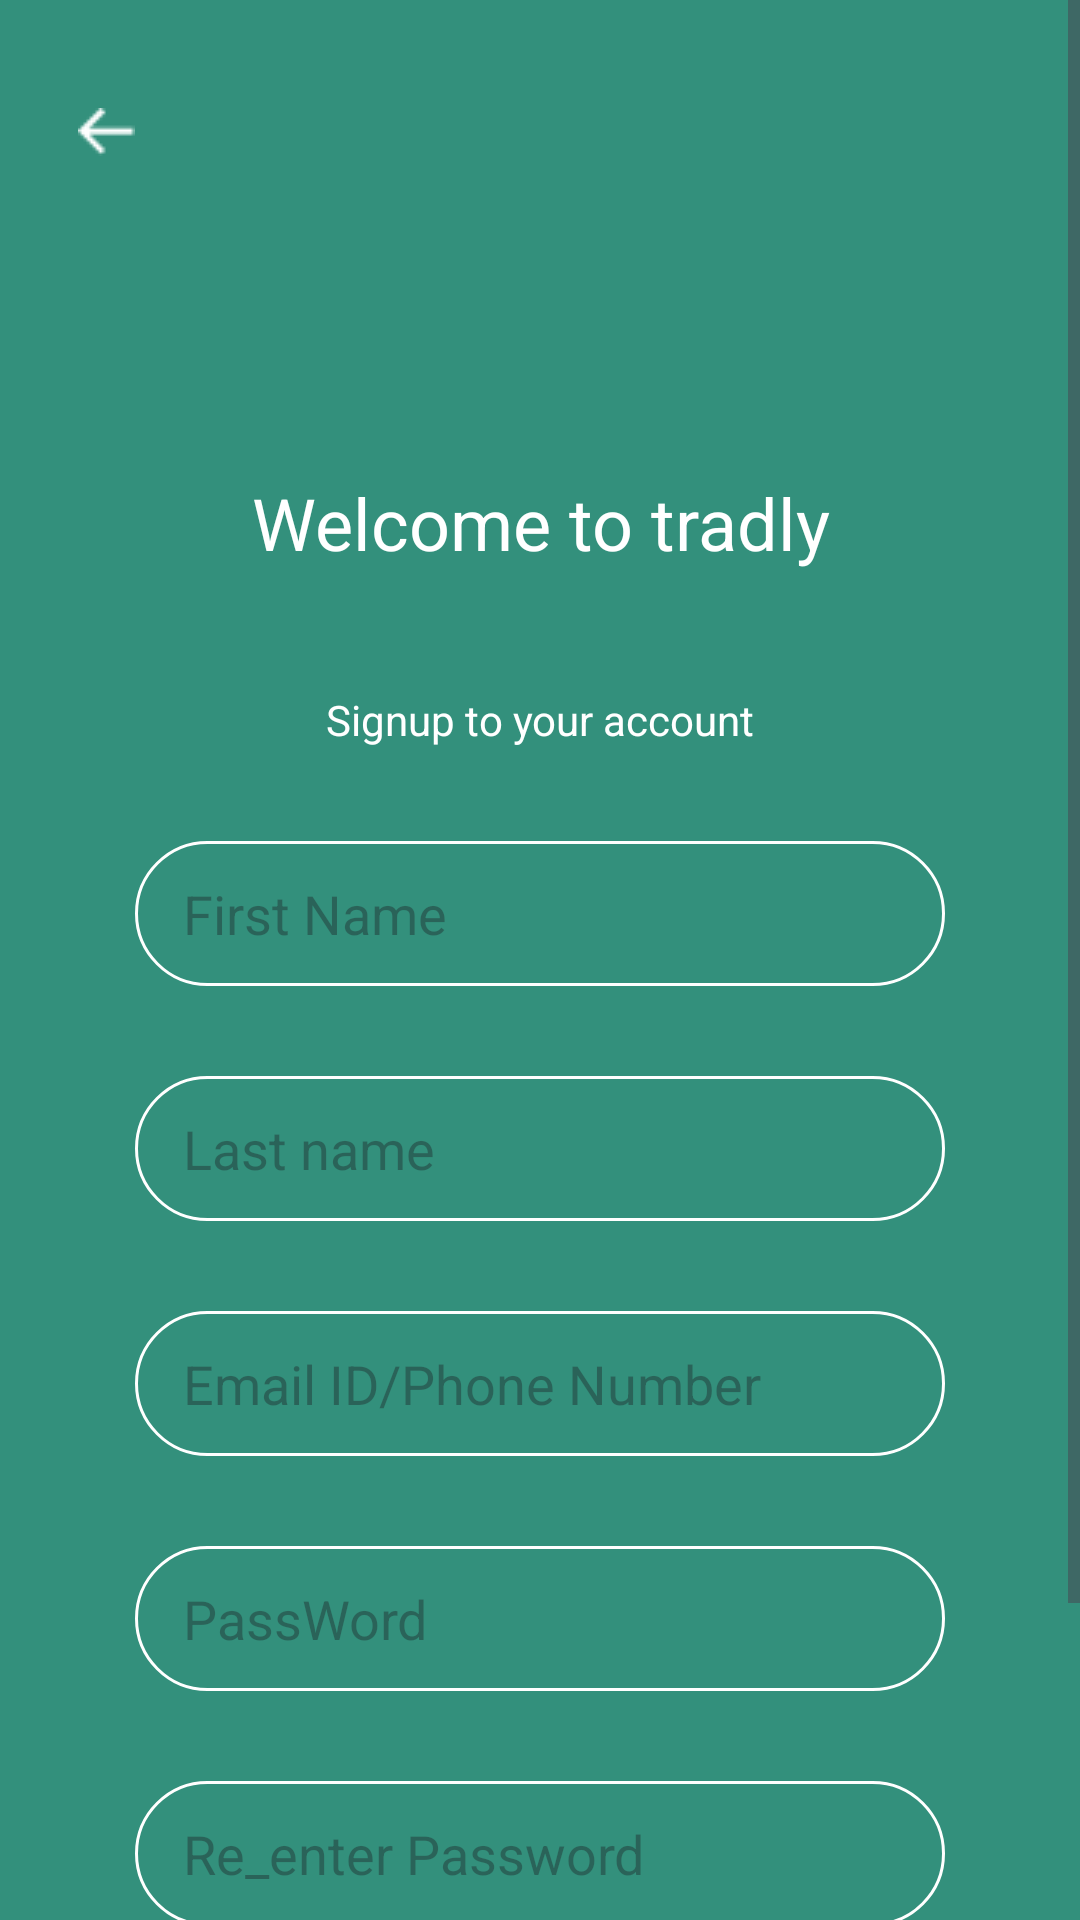

Android layout source for this screen:
<!-- AndroidManifest.xml: application theme Theme.Order_app -->
<!-- res/layout/signup_activity.xml -->
<?xml version="1.0" encoding="utf-8"?>
<ScrollView xmlns:android="http://schemas.android.com/apk/res/android"
    android:layout_width="match_parent"
    android:layout_height="match_parent"
    android:background="@color/Green">

    <LinearLayout
        android:layout_width="match_parent"
        android:layout_height="wrap_content"
        android:orientation="vertical">

        <ImageView
            android:id="@+id/back1_button"
            android:layout_width="wrap_content"
            android:layout_height="wrap_content"
            android:layout_marginTop="20dp"
            android:layout_marginStart="10dp"
            android:src="@drawable/back_"
            android:contentDescription="Back"
            android:clickable="true"
            android:focusable="true"
            android:padding="16dp" />

        <TextView
            android:id="@+id/textView"
            android:layout_width="match_parent"
            android:layout_height="wrap_content"
            android:text="Welcome to tradly"
            android:textColor="@color/White"
            android:textSize="24dp"
            android:textAlignment="center"
            android:layout_marginTop="90dp" />

        <TextView
            android:id="@+id/textView3"
            android:layout_width="match_parent"
            android:layout_height="20dp"
            android:layout_marginTop="40dp"
            android:textAlignment="center"
            android:text="Signup to your account"
            android:textColor="@color/White" />

        <EditText
            android:id="@+id/edt_firstname"
            android:layout_width="match_parent"
            android:layout_height="wrap_content"
            android:minHeight="48dp"
            android:layout_marginStart="45dp"
            android:layout_marginEnd="45dp"
            android:layout_marginTop="30dp"
            android:inputType="text"
            android:textColor="@color/White"
            android:background="@drawable/login_bg"
            android:hint="First Name"
            android:paddingStart="16dp"
            android:paddingEnd="16dp"
            android:paddingTop="12dp"
            android:paddingBottom="12dp" />

        <EditText
            android:id="@+id/edt_lastname"
            android:layout_width="match_parent"
            android:layout_height="wrap_content"
            android:minHeight="48dp"
            android:layout_marginStart="45dp"
            android:layout_marginEnd="45dp"
            android:inputType="text"
            android:hint="Last name"
            android:paddingStart="16dp"
            android:paddingEnd="16dp"
            android:paddingTop="12dp"
            android:paddingBottom="12dp"
            android:textColor="@color/White"
            android:layout_marginTop="30dp"
            android:background="@drawable/login_bg" />

        <EditText
            android:id="@+id/edt_email"
            android:layout_width="match_parent"
            android:layout_height="wrap_content"
            android:minHeight="48dp"
            android:layout_marginStart="45dp"
            android:layout_marginEnd="45dp"
            android:inputType="text"
            android:hint="Email ID/Phone Number"
            android:paddingStart="16dp"
            android:paddingEnd="16dp"
            android:paddingTop="12dp"
            android:paddingBottom="12dp"
            android:textColor="@color/White"
            android:layout_marginTop="30dp"
            android:background="@drawable/login_bg" />

        <EditText
            android:id="@+id/edt_passw"
            android:layout_width="match_parent"
            android:layout_height="wrap_content"
            android:minHeight="48dp"
            android:layout_marginStart="45dp"
            android:layout_marginEnd="45dp"
            android:inputType="textPassword"
            android:hint="PassWord"
            android:paddingStart="16dp"
            android:paddingEnd="16dp"
            android:paddingTop="12dp"
            android:paddingBottom="12dp"
            android:textColor="@color/White"
            android:layout_marginTop="30dp"
            android:background="@drawable/login_bg" />

        <EditText
            android:id="@+id/edt_repass"
            android:layout_width="match_parent"
            android:layout_height="wrap_content"
            android:minHeight="48dp"
            android:layout_marginStart="45dp"
            android:layout_marginEnd="45dp"
            android:inputType="textPassword"
            android:hint="Re_enter Password"
            android:paddingStart="16dp"
            android:paddingEnd="16dp"
            android:paddingTop="12dp"
            android:paddingBottom="12dp"
            android:textColor="@color/White"
            android:layout_marginTop="30dp"
            android:background="@drawable/login_bg" />

        <androidx.appcompat.widget.AppCompatButton
            android:id="@+id/btnCre"
            android:layout_width="match_parent"
            android:layout_height="wrap_content"
            android:text="Create"
            android:layout_marginStart="45dp"
            android:layout_marginEnd="45dp"
            android:background="@drawable/btn_login"
            android:layout_marginTop="32dp"
            style="@style/Widget.Design.TabLayout"
            android:textSize="18sp" />

        <TextView
            android:id="@+id/textView6"
            android:layout_width="match_parent"
            android:layout_height="wrap_content"
            android:layout_marginTop="20dp"
            android:textColor="@color/White"
            android:textAlignment="center"
            android:textSize="18dp"
            android:text="@string/signup_acc" />

    </LinearLayout>
</ScrollView>
<!-- resources referenced by this layout -->
<resources>
  <color name="Green">#33907C</color>
  <color name="White">#FFFFFF</color>
  <!-- drawable back_: png bitmap (drawable, 236 bytes) -->
  <!-- drawable btn_login (drawable) -->
  <?xml version="1.0" encoding="utf-8"?>
  <selector xmlns:android="http://schemas.android.com/apk/res/android">
  <item>
      <shape android:shape="rectangle">
          <solid android:color="@color/White">
  
          </solid>
          <corners android:radius="24dp"/>
      </shape>
  
  </item>
  </selector>
  <!-- drawable login_bg (drawable) -->
  <?xml version="1.0" encoding="utf-8"?>
  <selector xmlns:android="http://schemas.android.com/apk/res/android">
  <item>
      <shape android:shape="rectangle">
          <solid android:color="@color/Green"/>
          <corners android:radius="24dp"/>
          <stroke
              android:width="1dp"
              android:color="@color/White"/>
      </shape>
  
  </item>
  </selector>
  <string name="signup_acc">Have an account ? <b>Sign up</b></string>
  <style name="Theme.Order_app" parent="Base.Theme.Order_app" />
  <style name="Base.Theme.Order_app" parent="Theme.Material3.DayNight.NoActionBar">
          
          
      </style>
</resources>
